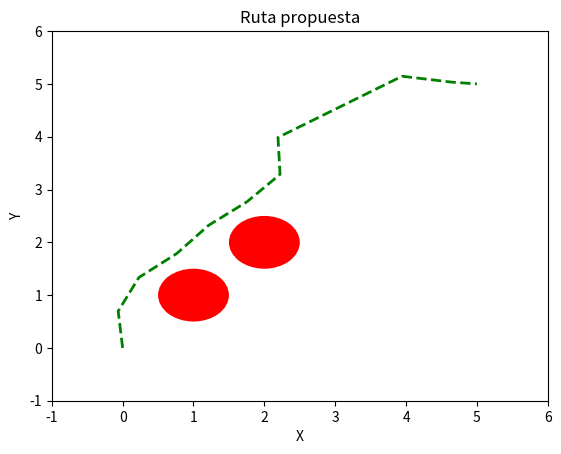
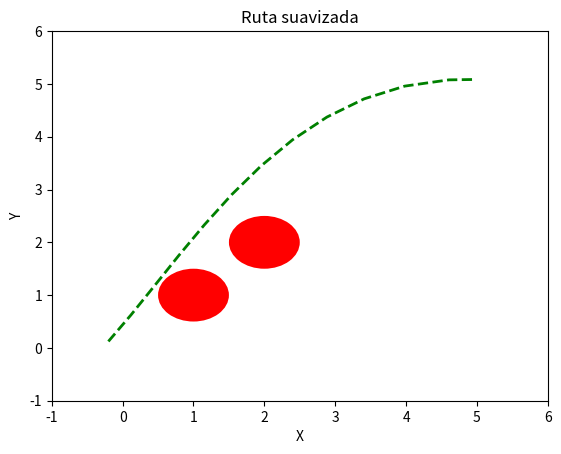

Python code for these plots, in order:
'''
MIT License
[redacted]
This work is licensed under the terms of the MIT license, see <https://opensource.org/licenses/MIT>.  
'''

import numpy as np
from random import random
from collections import deque
from matplotlib import bezier, pyplot as plt
import scipy.interpolate as interpolate

# TODO: Aumentar tamaño de enemigos tal que considere a radio de robot + un epsilon 

class Line():
    ''' Define line '''

    def __init__(self, p0, p1):
        self.p = np.array(p0)
        self.dirn = np.array(p1) - np.array(p0)
        self.dist = np.linalg.norm(self.dirn)
        self.dirn /= self.dist  # normalize

    def path(self, t):
        return self.p + t * self.dirn


def Intersection(line, center, radius):
    ''' Check line-sphere (circle) intersection '''
    a = np.dot(line.dirn, line.dirn)
    b = 2 * np.dot(line.dirn, line.p - center)
    c = np.dot(line.p - center, line.p - center) - radius * radius

    discriminant = b * b - 4 * a * c
    if discriminant < 0:
        return False

    t1 = (-b + np.sqrt(discriminant)) / (2 * a)
    t2 = (-b - np.sqrt(discriminant)) / (2 * a)

    if (t1 < 0 and t2 < 0) or (t1 > line.dist and t2 > line.dist):
        return False

    return True


def distance(x, y):
    return float(np.linalg.norm(np.array(x) - np.array(y)))


def isInObstacle(vex, obstacles, radius):
    for obs in obstacles:
        if distance(obs, vex) < radius:
            return True
    return False


def isThruObstacle(line, obstacles, radius):
    for obs in obstacles:
        if Intersection(line, obs, radius):
            return True
    return False


def nearest(G, vex, obstacles, radius):
    Nvex = None
    Nidx = None
    minDist = float("inf")

    for idx, v in enumerate(G.vertices):
        line = Line(v, vex)
        if isThruObstacle(line, obstacles, radius):
            continue

        dist = distance(v, vex)
        if dist < minDist:
            minDist = dist
            Nidx = idx
            Nvex = v

    return Nvex, Nidx


def newVertex(randvex, nearvex, stepSize):
    dirn = np.array(randvex) - np.array(nearvex)
    length = float(np.linalg.norm(dirn))
    dirn = (dirn / length) * min(stepSize, length)

    newvex = (nearvex[0]+dirn[0], nearvex[1]+dirn[1])
    return newvex


def window(startpos, endpos):
    ''' Define seach window - 2 times of start to end rectangle'''
    width = endpos[0] - startpos[0]
    height = endpos[1] - startpos[1]
    winx = startpos[0] - (width / 2.)
    winy = startpos[1] - (height / 2.)
    return winx, winy, width, height


def isInWindow(pos, winx, winy, width, height):
    ''' Restrict new vertex insides search window'''
    if winx < pos[0] < winx+width and \
            winy < pos[1] < winy+height:
        return True
    else:
        return False


class Graph:
    ''' Define graph '''

    def __init__(self, startpos, endpos):
        self.startpos = startpos
        self.endpos = endpos

        self.vertices = [startpos]
        self.edges = []
        self.success = False

        self.vex2idx = {startpos: 0}
        self.neighbors = {0: []}
        self.distances = {0: 0.}

        self.sx = endpos[0] - startpos[0]
        self.sy = endpos[1] - startpos[1]

    def add_vex(self, pos):
        try:
            idx = self.vex2idx[pos]
        except:
            idx = len(self.vertices)
            self.vertices.append(pos)
            self.vex2idx[pos] = idx
            self.neighbors[idx] = []
        return idx

    def add_edge(self, idx1, idx2, cost):
        self.edges.append((idx1, idx2))
        self.neighbors[idx1].append((idx2, cost))
        self.neighbors[idx2].append((idx1, cost))

    def randomPosition(self):
        rdm = random()

        if rdm < 0.5: 
            rx = random()
            ry = random()
        else:
            rx = 1
            ry = 1

        posx = self.startpos[0] - (self.sx / 2.) + rx * self.sx * 2
        posy = self.startpos[1] - (self.sy / 2.) + ry * self.sy * 2
        return posx, posy

def RRT(startpos, endpos, obstacles, n_iter, radius, stepSize):
    ''' RRT algorithm '''
    G = Graph(startpos, endpos)

    for _ in range(n_iter):
        randvex = G.randomPosition()
        if isInObstacle(randvex, obstacles, radius):
            continue

        nearvex, nearidx = nearest(G, randvex, obstacles, radius)
        if nearvex is None:
            continue

        newvex = newVertex(randvex, nearvex, stepSize)

        newidx = G.add_vex(newvex)
        dist = distance(newvex, nearvex)
        G.add_edge(newidx, nearidx, dist)

        dist = distance(newvex, G.endpos)
        if dist < 2 * radius:
            endidx = G.add_vex(G.endpos)
            G.add_edge(newidx, endidx, dist)
            G.success = True
            # print('success')
            # break
    return G


def RRT_star(startpos, endpos, obstacles, n_iter, radius, stepSize):
    ''' RRT star algorithm '''
    G = Graph(startpos, endpos)

    for _ in range(n_iter):
        randvex = G.randomPosition()
        if isInObstacle(randvex, obstacles, radius):
            continue

        nearvex, nearidx = nearest(G, randvex, obstacles, radius)
        if nearvex is None:
            continue

        newvex = newVertex(randvex, nearvex, stepSize)

        newidx = G.add_vex(newvex)
        dist = distance(newvex, nearvex)
        G.add_edge(newidx, nearidx, dist)
        G.distances[newidx] = G.distances[nearidx] + dist  # type: ignore

        # update nearby vertices distance (if shorter)
        for vex in G.vertices:
            if vex == newvex:
                continue

            dist = distance(vex, newvex)
            if dist > radius:
                continue

            line = Line(vex, newvex)
            if isThruObstacle(line, obstacles, radius):
                continue

            idx = G.vex2idx[vex]
            if G.distances[newidx] + dist < G.distances[idx]:
                G.add_edge(idx, newidx, dist)
                G.distances[idx] = G.distances[newidx] + dist

        dist = distance(newvex, G.endpos)
        if dist < 2 * radius:
            endidx = G.add_vex(G.endpos)
            G.add_edge(newidx, endidx, dist)
            try:
                G.distances[endidx] = min(
                    G.distances[endidx], G.distances[newidx]+dist)
            except:
                G.distances[endidx] = G.distances[newidx]+dist

            G.success = True
            # print('success')
            # break
    return G


def dijkstra(G):
    '''
    Dijkstra algorithm for finding shortest path from start position to end.
    '''
    srcIdx = G.vex2idx[G.startpos]
    dstIdx = G.vex2idx[G.endpos]

    # build dijkstra
    nodes = list(G.neighbors.keys())
    dist = {node: float('inf') for node in nodes}
    prev = {node: None for node in nodes}
    dist[srcIdx] = 0

    while nodes:
        curNode = min(nodes, key=lambda node: dist[node])
        nodes.remove(curNode)
        if dist[curNode] == float('inf'):
            break

        for neighbor, cost in G.neighbors[curNode]:
            newCost = dist[curNode] + cost
            if newCost < dist[neighbor]:
                dist[neighbor] = newCost
                prev[neighbor] = curNode

    # retrieve path
    path = deque()
    curNode = dstIdx
    while prev[curNode] is not None:
        path.appendleft(G.vertices[curNode])
        curNode = prev[curNode]
    path.appendleft(G.vertices[curNode])
    return list(path)


def pathSearch(startpos, endpos, obstacles, n_iter, radius, stepSize):
    G = RRT_star(startpos, endpos, obstacles, n_iter, radius, stepSize)
    if G.success:
        path = dijkstra(G)
        return path

def smooth(path, resolution):
    # smooth path using derivates:

    # first derivative
    path_deriv = np.diff(path, axis=0)
    path_deriv = np.vstack((path_deriv, path_deriv[-1]))

    # second derivative
    path_deriv2 = np.diff(path_deriv, axis=0)
    path_deriv2 = np.vstack((path_deriv2, path_deriv2[-1]))

    # smooth path
    path_smooth = path + resolution*path_deriv + 0.5*resolution**2*path_deriv2

    return path_smooth


def smooth_path(path, smoothness, obstacles):
    # Convertir la lista de tuplas a un array NumPy
    path = np.array(path)

    # Generar los puntos de control para los B-splines
    t = np.linspace(0, 1, len(path))
    tck, u = interpolate.splprep([path[:, 0], path[:, 1]], s=smoothness)

    # Evaluar la curva suavizada utilizando B-splines
    smoothed_path = np.column_stack(interpolate.splev(u, tck))
    for obstacle in obstacles:
        x, y = obstacle
        dist = np.sqrt((smoothed_path[:, 0] - x)
                       ** 2 + (smoothed_path[:, 1] - y)**2)
        if np.any(dist < 0.5):  # Distancia mínima de separación
            return None  # Ruta inválida, retorna None

    return smoothed_path

'''
Utilización en el contexto de los robots:
startpos = punto inicial
endpos = objetivo
obstaculos = todos los robots menos yo
n_iter = 100
radius = ver radio de robots, dejar de radius el diametro de 2 robots + epsilon (1/8 de diametro de robot)
stepSize = 0.7 
'''

if __name__ == '__main__':
    startpos = (0., 0.)
    endpos = (5., 5.)
    obstacles = [(1., 1.), (2., 2.)]
    n_iter = 100
    radius = 0.5
    stepSize = 0.7

    # G = RRT_star(startpos, endpos, obstacles, n_iter, radius, stepSize)
    G = RRT(startpos, endpos, obstacles, n_iter, radius, stepSize)

    if G.success:
        path = dijkstra(G)
        print(path)
    else:
        print("F")

    fig, ax = plt.subplots()

    # Graficar los obstáculos
    for obstacle in obstacles:
        circle = plt.Circle(obstacle, radius=0.5, fc='r')
        ax.add_patch(circle)

    # Graficar la ruta propuesta
    x_values = [point[0] for point in path]
    y_values = [point[1] for point in path]
    ax.plot(x_values, y_values, 'g--', linewidth=2)

    # Configurar los límites de los ejes
    ax.set_xlim(-1, 6)
    ax.set_ylim(-1, 6)

    # Configurar etiquetas
    ax.set_xlabel('X')
    ax.set_ylabel('Y')
    ax.set_title('Ruta propuesta')

    # Mostrar la figura
    plt.savefig('RRT_star.png')
    path_smooth = smooth_path(
        path, smoothness=len(path)-1, obstacles=obstacles)
    print(path_smooth)
    fig, ax = plt.subplots()

    # Graficar los obstáculos
    for obstacle in obstacles:
        circle = plt.Circle(obstacle, radius=0.5, fc='r')
        ax.add_patch(circle)

    # Graficar la ruta propuesta
    x_values = [point[0] for point in path_smooth]
    y_values = [point[1] for point in path_smooth]
    ax.plot(x_values, y_values, 'g--', linewidth=2)

    # Configurar los límites de los ejes
    ax.set_xlim(-1, 6)
    ax.set_ylim(-1, 6)

    # Configurar etiquetas
    ax.set_xlabel('X')
    ax.set_ylabel('Y')
    ax.set_title('Ruta suavizada')

    # Mostrar la figura
    plt.savefig('RRT_star_smooth.png')
